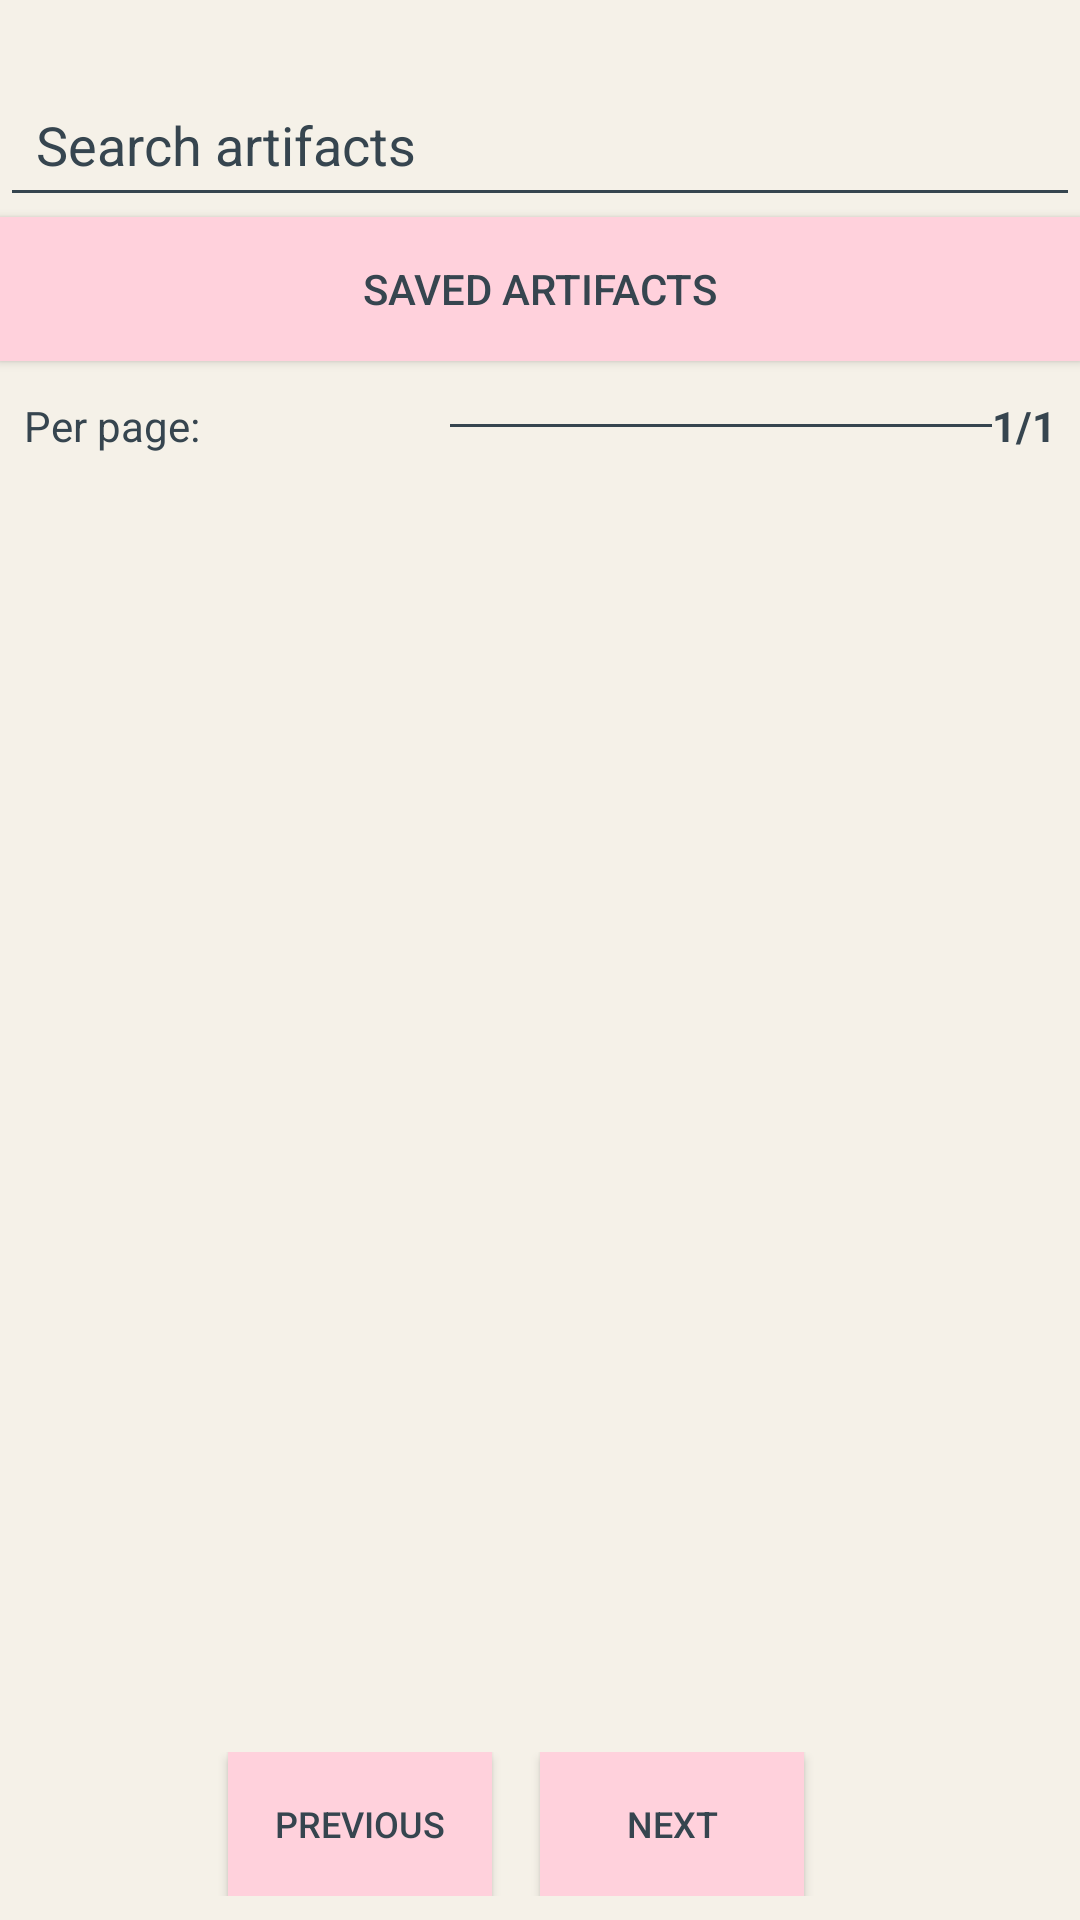

Here is an Android app screen rendered from its layout file. Give the layout XML and the strings, colors and styles it references.
<!-- AndroidManifest.xml: application theme Theme.AppCompat -->
<!-- res/layout/fragment_recycler_view.xml -->
<?xml version="1.0" encoding="utf-8"?>
<androidx.constraintlayout.widget.ConstraintLayout
    xmlns:android="http://schemas.android.com/apk/res/android"
    xmlns:app="http://schemas.android.com/apk/res-auto"
    xmlns:tools="http://schemas.android.com/tools"
    android:layout_width="match_parent"
    android:layout_height="match_parent"
    android:background="#F5F1E8"
    tools:context=".RecyclerViewFragment">


    <EditText
        android:id="@+id/searchEditText"
        android:layout_width="0dp"
        android:layout_height="wrap_content"
        android:layout_marginTop="24dp"
        android:hint="Search artifacts"
        android:inputType="text"
        android:padding="12dp"
        android:backgroundTint="#36454F"
        android:textColor="#36454F"
        android:textColorHint="#36454F"
        app:layout_constraintEnd_toEndOf="parent"
        app:layout_constraintStart_toStartOf="parent"
        app:layout_constraintTop_toTopOf="parent" />


    <Button
        android:id="@+id/savedArtifactsButton"
        android:layout_width="0dp"
        android:layout_height="wrap_content"
        android:background="#FFD1DC"
        android:text="Saved Artifacts"
        android:textColor="#36454F"
        app:layout_constraintEnd_toEndOf="parent"
        app:layout_constraintStart_toStartOf="parent"
        app:layout_constraintTop_toBottomOf="@id/searchEditText" />


    <LinearLayout
        android:id="@+id/layoutPaginationControl"
        android:layout_width="0dp"
        android:layout_height="wrap_content"
        android:orientation="horizontal"
        android:gravity="center_vertical"
        android:padding="8dp"
        android:layout_marginTop="4dp"
        app:layout_constraintTop_toBottomOf="@+id/savedArtifactsButton"
        app:layout_constraintStart_toStartOf="parent"
        app:layout_constraintEnd_toEndOf="parent">


        <TextView
            android:layout_width="wrap_content"
            android:layout_height="wrap_content"
            android:text="Per page: "
            android:backgroundTint="#36454F"
            android:textColor="#36454F"
            android:textColorHint="#36454F"
            android:textSize="14sp" />


        <Spinner
            android:id="@+id/spinnerPagination"
            android:layout_width="wrap_content"
            android:layout_height="wrap_content"
            android:background="#36454F"
            android:minWidth="80dp" />


        <View
            android:layout_width="0dp"
            android:layout_height="1dp"
            android:background="#36454F"


            android:layout_weight="1" />


        <TextView
            android:id="@+id/tvPageInfo"
            android:layout_width="wrap_content"
            android:layout_height="wrap_content"
            android:text="1/1"
            android:textColor="#36454F"
            android:textSize="14sp"
            android:textStyle="bold" />


    </LinearLayout>


    <androidx.recyclerview.widget.RecyclerView
        android:id="@+id/recyclerView"
        android:layout_width="0dp"
        android:layout_height="0dp"
        android:layout_marginTop="4dp"
        app:layout_constraintTop_toBottomOf="@id/layoutPaginationControl"
        app:layout_constraintBottom_toTopOf="@id/layoutPaginationButtons"
        app:layout_constraintStart_toStartOf="parent"
        app:layout_constraintEnd_toEndOf="parent" />


    <LinearLayout
        android:id="@+id/layoutPaginationButtons"
        android:layout_width="0dp"
        android:layout_height="wrap_content"
        android:orientation="horizontal"
        android:gravity="center"
        android:padding="8dp"
        app:layout_constraintBottom_toBottomOf="parent"
        app:layout_constraintStart_toStartOf="parent"
        app:layout_constraintEnd_toEndOf="parent" >


        <Button
            android:id="@+id/btnPrevPage"
            android:layout_width="wrap_content"
            android:layout_height="wrap_content"
            android:layout_marginEnd="16dp"
            android:background="#FFD1DC"
            android:text="Previous"
            android:textColor="#36454F"
            android:textSize="12sp" />




        <Button
            android:id="@+id/btnNextPage"
            android:layout_width="wrap_content"
            android:layout_height="wrap_content"
            android:layout_marginEnd="16dp"
            android:background="#FFD1DC"
            android:text="Next"
            android:textColor="#36454F"
            android:textSize="12sp" />
    </LinearLayout>




</androidx.constraintlayout.widget.ConstraintLayout>
<!-- resources referenced by this layout -->
<resources>

</resources>
